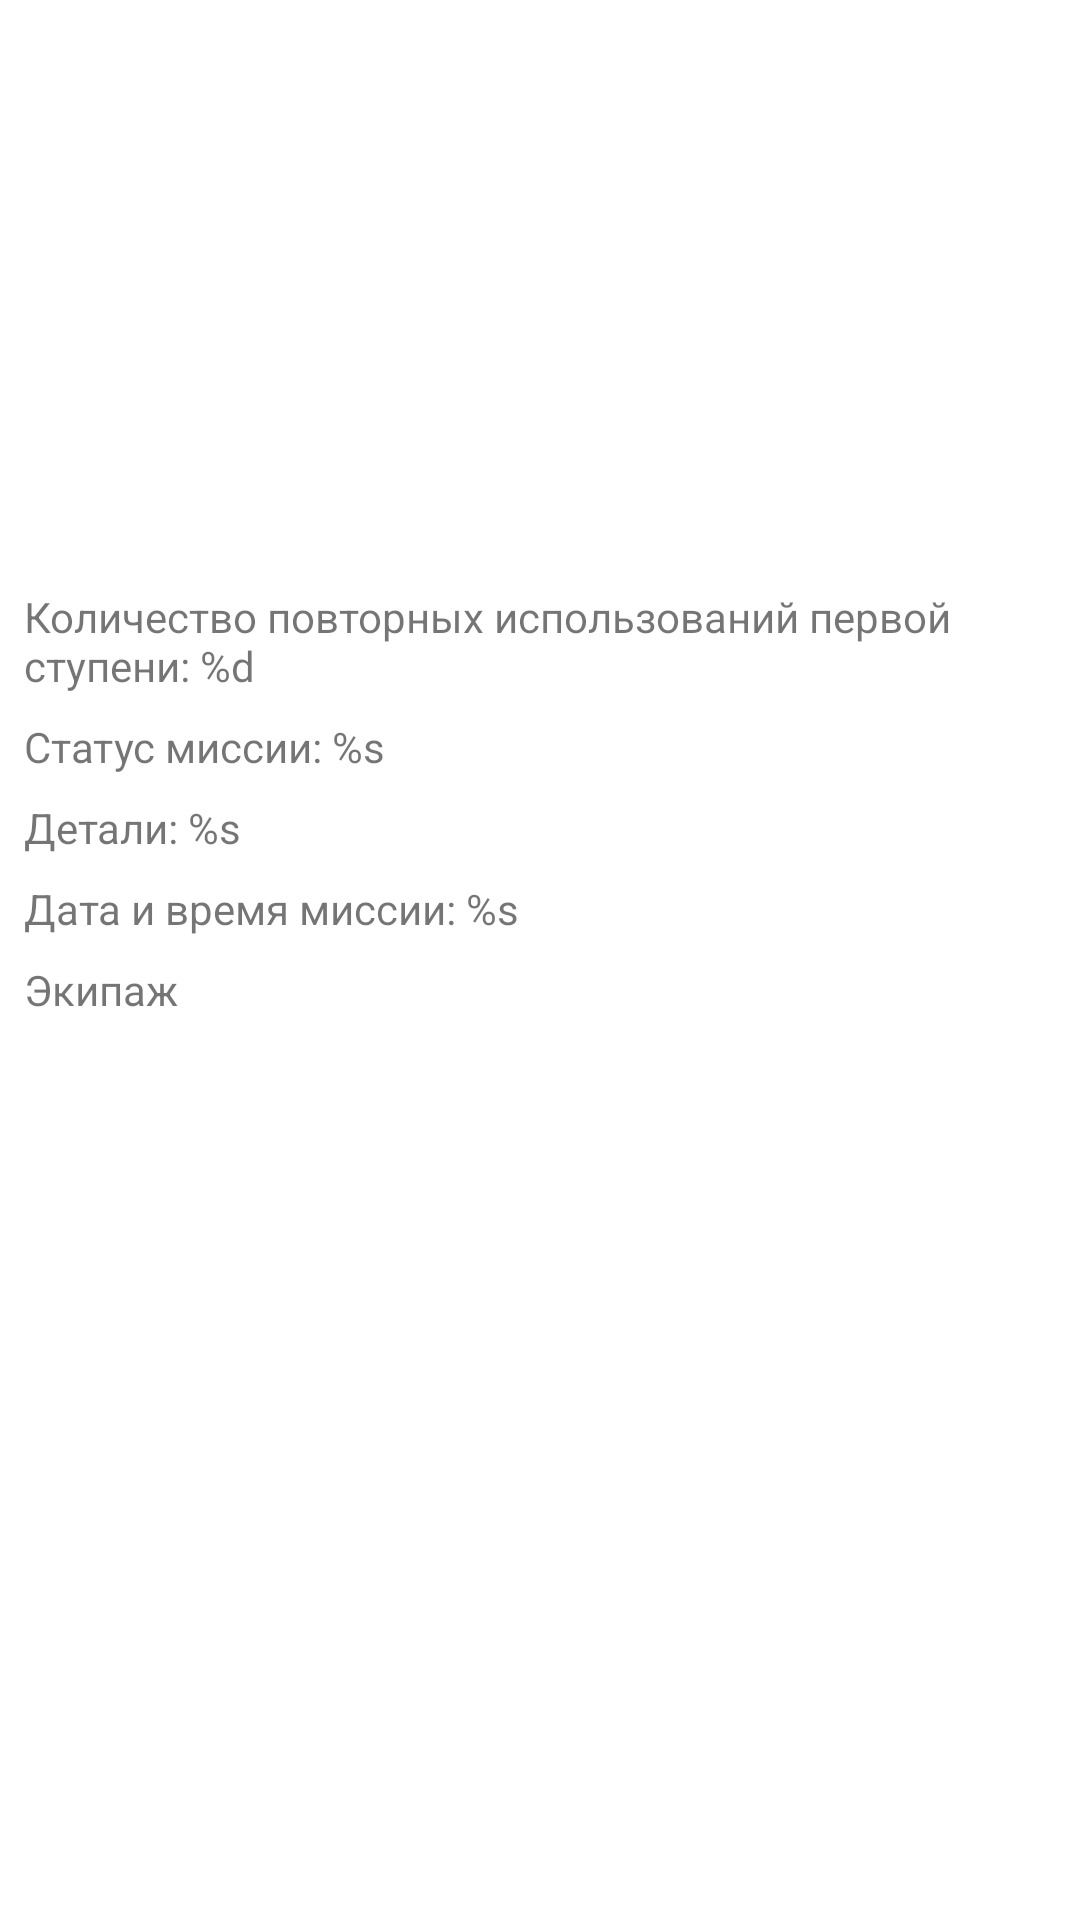

Write the Android layout XML for this screen, with the resource values it uses.
<!-- AndroidManifest.xml: application theme Theme.SpaceXReference -->
<!-- res/layout/activity_launch_info.xml -->
<?xml version="1.0" encoding="utf-8"?>
<ScrollView xmlns:android="http://schemas.android.com/apk/res/android"
    xmlns:app="http://schemas.android.com/apk/res-auto"
    android:layout_width="match_parent"
    android:layout_height="match_parent">

    <androidx.constraintlayout.widget.ConstraintLayout
        android:layout_width="match_parent"
        android:layout_height="wrap_content">

        <androidx.appcompat.widget.AppCompatImageView
            android:id="@+id/iv_launch_icon"
            android:layout_width="0dp"
            android:layout_height="0dp"
            android:layout_margin="8dp"
            android:transitionName="launch_icon"
            app:layout_constraintDimensionRatio="1"
            app:layout_constraintEnd_toEndOf="parent"
            app:layout_constraintStart_toStartOf="parent"
            app:layout_constraintTop_toTopOf="parent"
            app:layout_constraintWidth_percent=".5" />

        <com.google.android.material.textview.MaterialTextView
            android:id="@+id/tv_launch_core_count"
            android:layout_width="0dp"
            android:layout_height="wrap_content"
            android:layout_margin="8dp"
            android:text="@string/count_repeat_count"
            app:layout_constraintEnd_toEndOf="parent"
            app:layout_constraintStart_toStartOf="parent"
            app:layout_constraintTop_toBottomOf="@id/iv_launch_icon" />

        <com.google.android.material.textview.MaterialTextView
            android:id="@+id/tv_mission_status"
            android:layout_width="0dp"
            android:layout_height="wrap_content"
            android:layout_margin="8dp"
            android:text="@string/mission_status"
            app:layout_constraintEnd_toEndOf="parent"
            app:layout_constraintStart_toStartOf="parent"
            app:layout_constraintTop_toBottomOf="@+id/tv_launch_core_count" />

        <com.google.android.material.textview.MaterialTextView
            android:id="@+id/tv_mission_details"
            android:layout_width="0dp"
            android:layout_height="wrap_content"
            android:layout_margin="8dp"
            android:text="@string/mission_details"
            app:layout_constraintEnd_toEndOf="parent"
            app:layout_constraintStart_toStartOf="parent"
            app:layout_constraintTop_toBottomOf="@+id/tv_mission_status" />

        <com.google.android.material.textview.MaterialTextView
            android:id="@+id/tv_mission_date_time"
            android:layout_width="0dp"
            android:layout_height="wrap_content"
            android:layout_margin="8dp"
            android:text="@string/mission_date_time"
            app:layout_constraintEnd_toEndOf="parent"
            app:layout_constraintStart_toStartOf="parent"
            app:layout_constraintTop_toBottomOf="@+id/tv_mission_details" />

        <com.google.android.material.textview.MaterialTextView
            android:id="@+id/tv_crew"
            android:layout_width="0dp"
            android:layout_height="wrap_content"
            android:text="@string/crew"
            android:layout_margin="8dp"
            app:layout_constraintEnd_toEndOf="parent"
            app:layout_constraintStart_toStartOf="parent"
            app:layout_constraintTop_toBottomOf="@+id/tv_mission_date_time" />

        <androidx.appcompat.widget.LinearLayoutCompat
            android:id="@+id/ll_crew"
            android:layout_width="match_parent"
            android:layout_height="wrap_content"
            android:layout_margin="8dp"
            android:orientation="vertical"
            app:layout_constraintTop_toBottomOf="@+id/tv_crew" />

    </androidx.constraintlayout.widget.ConstraintLayout>

</ScrollView>
<!-- resources referenced by this layout -->
<resources>
  <string name="count_repeat_count">Количество повторных использований первой ступени: %d</string>
  <string name="crew">Экипаж</string>
  <string name="mission_date_time">Дата и время миссии: %s</string>
  <string name="mission_details">Детали: %s</string>
  <string name="mission_status">Статус миссии: %s</string>
  <style name="Theme.SpaceXReference" parent="Theme.MaterialComponents.DayNight.DarkActionBar">
          
          <item name="colorPrimary">@color/purple_500</item>
          <item name="colorPrimaryVariant">@color/purple_700</item>
          <item name="colorOnPrimary">@color/white</item>
          
          <item name="colorSecondary">@color/teal_200</item>
          <item name="colorSecondaryVariant">@color/teal_700</item>
          <item name="colorOnSecondary">@color/black</item>
          
          <item name="android:statusBarColor">?attr/colorPrimaryVariant</item>
          
      </style>
  <!-- not gathered from this repository: default colours our renderer supplied (Android Studio template values) -->
  <color name="purple_500">#FF6200EE</color>
  <color name="purple_700">#FF3700B3</color>
  <color name="teal_200">#FF03DAC5</color>
  <color name="teal_700">#FF018786</color>
  <color name="black">#FF000000</color>
  <color name="white">#FFFFFFFF</color>
</resources>
